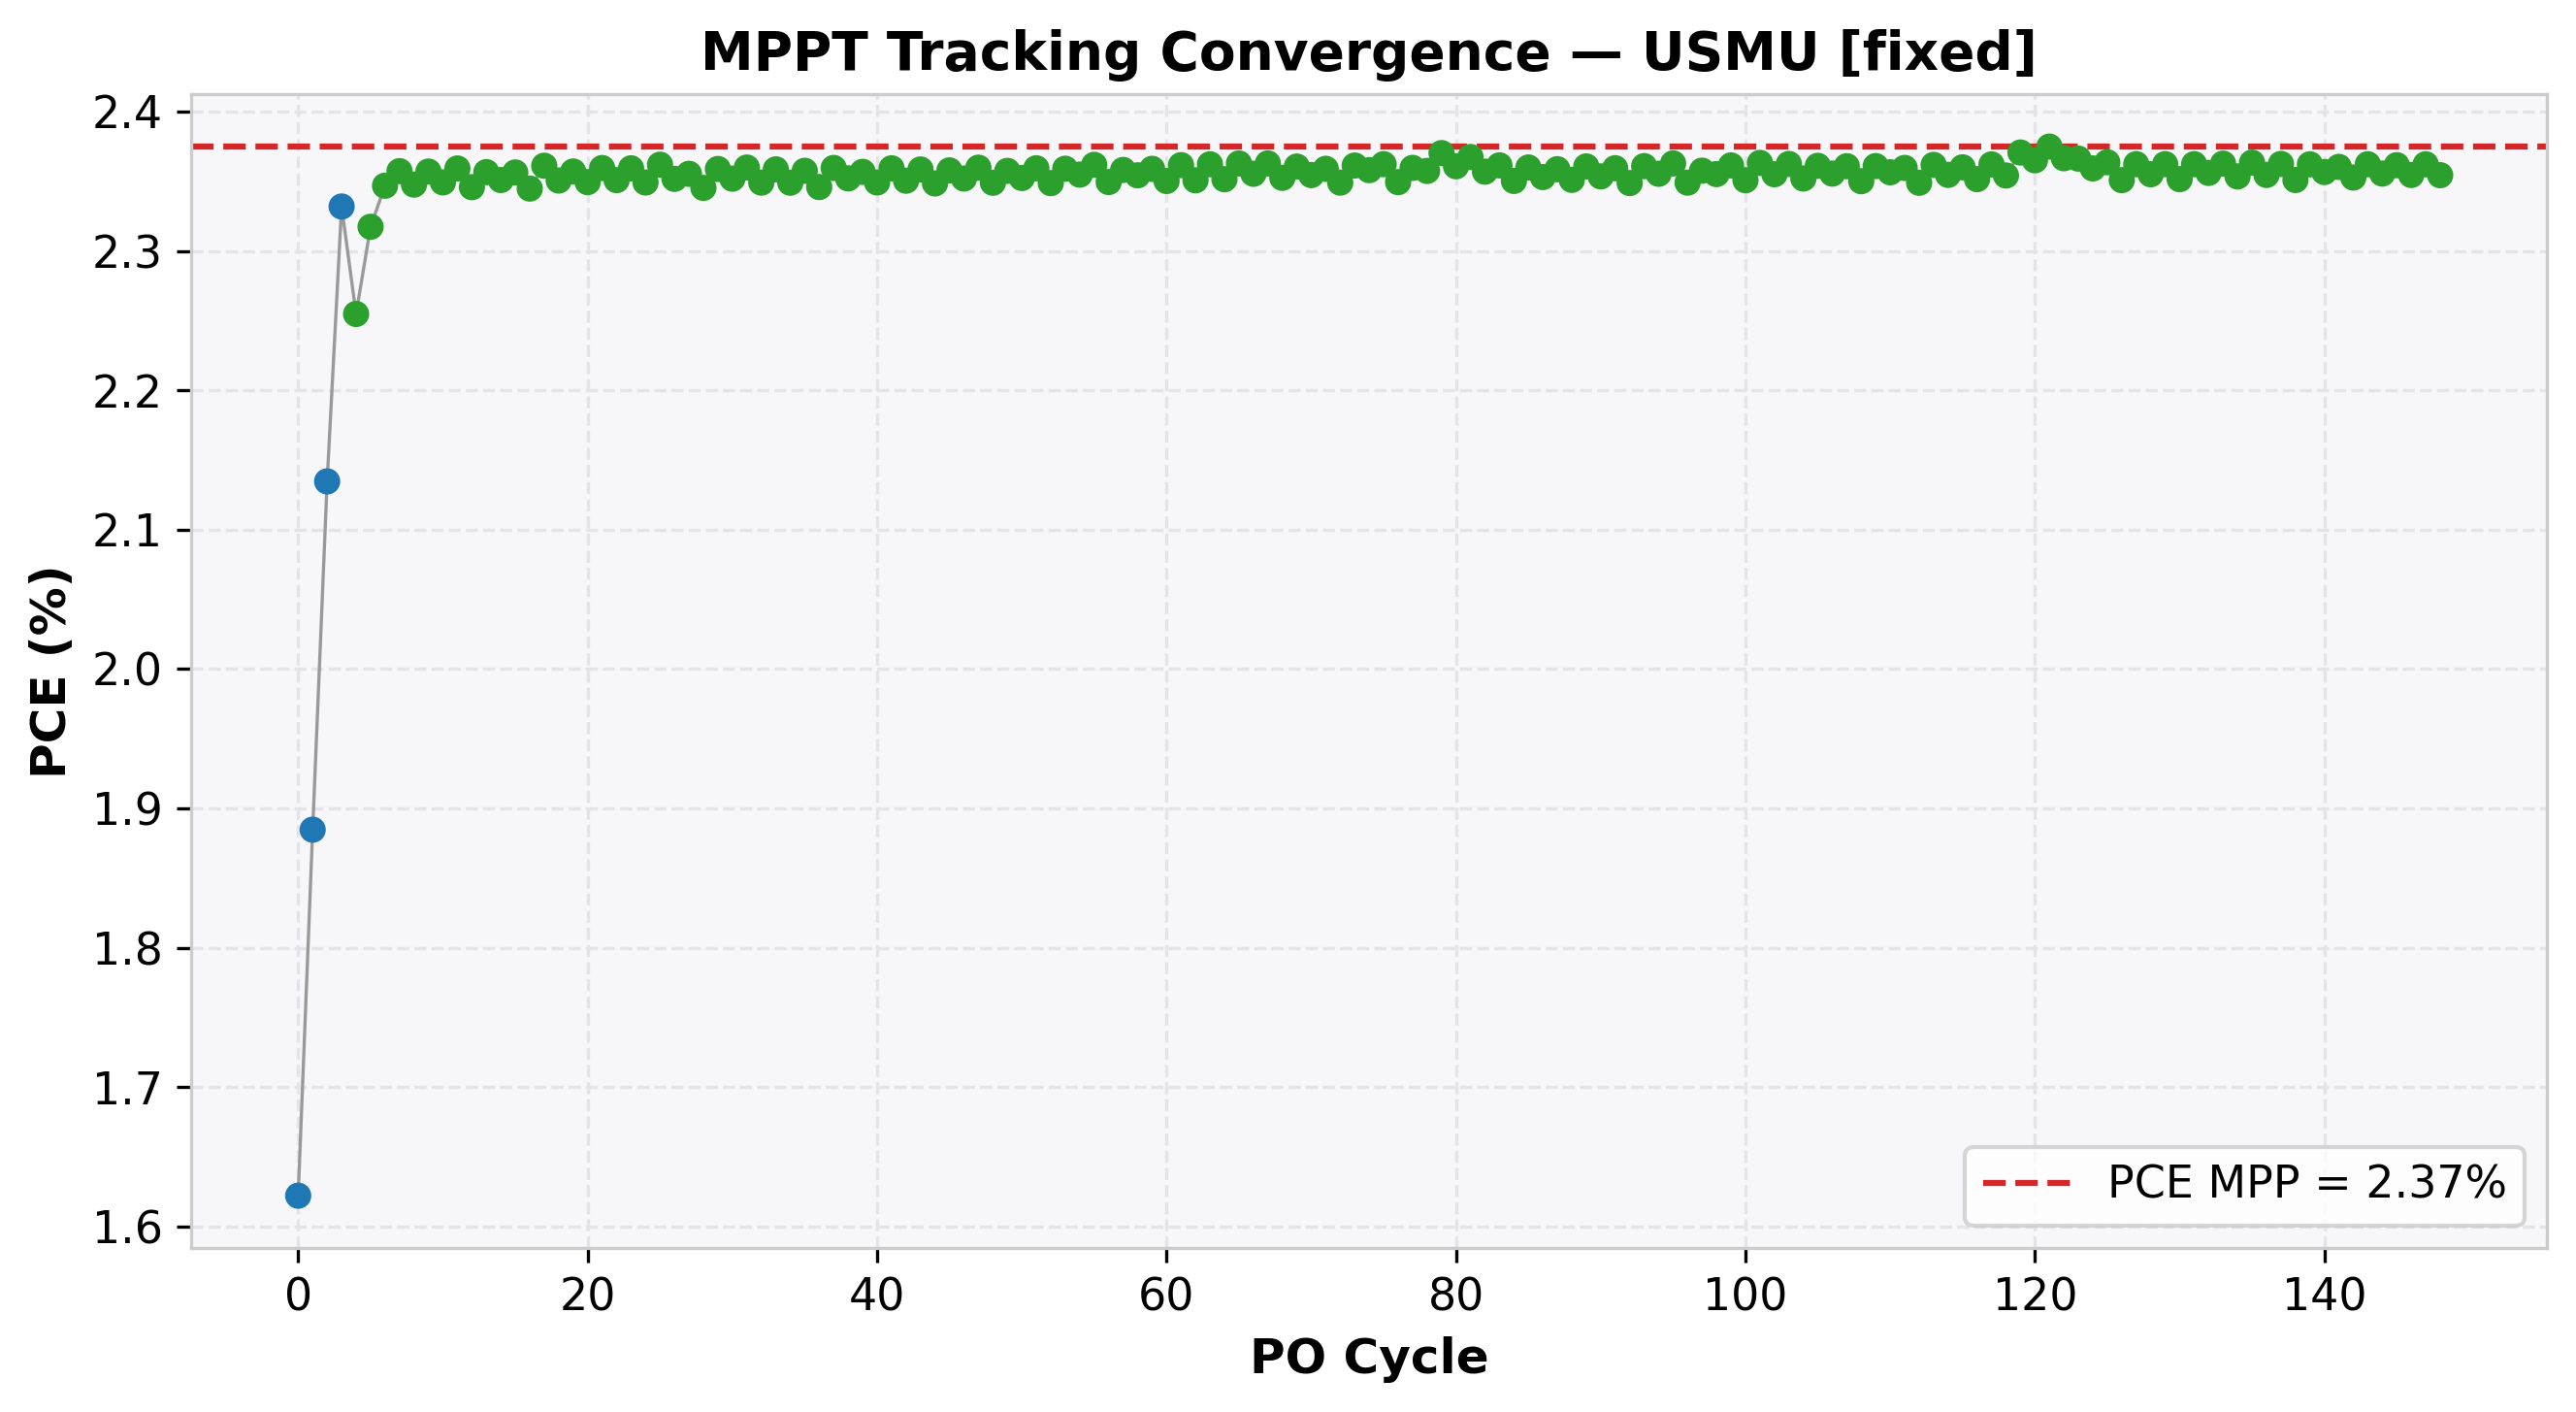

The table this chart was drawn from, first rows:
cycle, time(s), voltage(V), j_current(mA/cm²), power(mW), power_density(mW/cm²), PCE(%), direction, step, mode
0, 2.012, 0.302, -5.371, 8.111, 1.622, 1.622, 1, 0.05, EXPLORE
1, 4.026, 0.352, -5.354, 9.424, 1.885, 1.885, 1, 0.05, EXPLORE
2, 6.048, 0.401, -5.323, 10.67, 2.135, 2.135, 1, 0.05, EXPLORE
3, 8.07, 0.451, -5.17, 11.66, 2.332, 2.332, 1, 0.05, EXPLORE
4, 10.08, 0.5, -4.509, 11.27, 2.255, 2.255, -1, 0.01, REFINE
5, 12.1, 0.49, -4.729, 11.59, 2.317, 2.317, -1, 0.01, REFINE
6, 14.11, 0.48, -4.889, 11.73, 2.347, 2.347, -1, 0.01, REFINE
7, 16.12, 0.47, -5.015, 11.79, 2.357, 2.357, -1, 0.01, REFINE
8, 18.14, 0.46, -5.103, 11.74, 2.348, 2.348, 1, 0.01, REFINE
9, 20.16, 0.47, -5.015, 11.78, 2.357, 2.357, 1, 0.01, REFINE
10, 22.17, 0.48, -4.894, 11.75, 2.349, 2.349, -1, 0.01, REFINE
11, 24.19, 0.47, -5.019, 11.8, 2.359, 2.359, -1, 0.01, REFINE
12, 26.2, 0.46, -5.099, 11.73, 2.346, 2.346, 1, 0.01, REFINE
13, 28.22, 0.47, -5.014, 11.78, 2.356, 2.356, 1, 0.01, REFINE
14, 30.43, 0.48, -4.898, 11.75, 2.351, 2.351, -1, 0.01, REFINE
15, 32.44, 0.47, -5.013, 11.78, 2.356, 2.356, -1, 0.01, REFINE
16, 34.45, 0.46, -5.097, 11.72, 2.345, 2.345, 1, 0.01, REFINE
17, 36.45, 0.47, -5.024, 11.81, 2.361, 2.361, 1, 0.01, REFINE
18, 38.48, 0.48, -4.897, 11.75, 2.35, 2.35, -1, 0.01, REFINE
19, 40.48, 0.47, -5.015, 11.78, 2.357, 2.357, -1, 0.01, REFINE
20, 42.5, 0.46, -5.107, 11.75, 2.349, 2.349, 1, 0.01, REFINE
21, 44.52, 0.47, -5.02, 11.8, 2.359, 2.359, 1, 0.01, REFINE
22, 46.53, 0.48, -4.897, 11.75, 2.351, 2.351, -1, 0.01, REFINE
23, 48.55, 0.47, -5.02, 11.8, 2.359, 2.359, -1, 0.01, REFINE
24, 50.56, 0.46, -5.107, 11.75, 2.349, 2.349, 1, 0.01, REFINE
25, 52.58, 0.47, -5.025, 11.81, 2.362, 2.362, 1, 0.01, REFINE
26, 54.6, 0.48, -4.899, 11.76, 2.352, 2.352, -1, 0.01, REFINE
27, 56.61, 0.47, -5.011, 11.78, 2.355, 2.355, -1, 0.01, REFINE
28, 58.63, 0.46, -5.098, 11.73, 2.345, 2.345, 1, 0.01, REFINE
29, 60.65, 0.47, -5.019, 11.79, 2.359, 2.359, 1, 0.01, REFINE
30, 62.65, 0.48, -4.9, 11.76, 2.352, 2.352, -1, 0.01, REFINE
31, 64.67, 0.47, -5.021, 11.8, 2.36, 2.36, -1, 0.01, REFINE
32, 66.67, 0.46, -5.106, 11.74, 2.349, 2.349, 1, 0.01, REFINE
33, 68.69, 0.47, -5.018, 11.79, 2.358, 2.358, 1, 0.01, REFINE
34, 70.71, 0.48, -4.894, 11.74, 2.349, 2.349, -1, 0.01, REFINE
35, 72.71, 0.47, -5.016, 11.79, 2.357, 2.357, -1, 0.01, REFINE
36, 74.73, 0.46, -5.1, 11.73, 2.346, 2.346, 1, 0.01, REFINE
37, 76.75, 0.47, -5.02, 11.8, 2.359, 2.359, 1, 0.01, REFINE
38, 78.77, 0.48, -4.9, 11.76, 2.352, 2.352, -1, 0.01, REFINE
39, 80.79, 0.47, -5.014, 11.78, 2.357, 2.357, -1, 0.01, REFINE
40, 82.8, 0.46, -5.107, 11.75, 2.349, 2.349, 1, 0.01, REFINE
41, 84.82, 0.47, -5.02, 11.8, 2.359, 2.359, 1, 0.01, REFINE
42, 86.84, 0.48, -4.897, 11.75, 2.35, 2.35, -1, 0.01, REFINE
43, 88.85, 0.47, -5.018, 11.79, 2.358, 2.358, -1, 0.01, REFINE
44, 90.87, 0.46, -5.105, 11.74, 2.348, 2.348, 1, 0.01, REFINE
45, 92.89, 0.47, -5.016, 11.79, 2.358, 2.358, 1, 0.01, REFINE
46, 94.89, 0.48, -4.9, 11.76, 2.352, 2.352, -1, 0.01, REFINE
47, 96.91, 0.47, -5.021, 11.8, 2.36, 2.36, -1, 0.01, REFINE
48, 98.93, 0.46, -5.106, 11.74, 2.349, 2.349, 1, 0.01, REFINE
49, 100.9, 0.47, -5.016, 11.79, 2.357, 2.357, 1, 0.01, REFINE
50, 103, 0.48, -4.901, 11.76, 2.352, 2.352, -1, 0.01, REFINE
51, 105, 0.47, -5.02, 11.8, 2.359, 2.359, -1, 0.01, REFINE
52, 107, 0.46, -5.106, 11.74, 2.349, 2.349, 1, 0.01, REFINE
53, 109, 0.47, -5.019, 11.79, 2.359, 2.359, 1, 0.01, REFINE
54, 111, 0.48, -4.906, 11.77, 2.355, 2.355, -1, 0.01, REFINE
55, 113, 0.47, -5.025, 11.81, 2.362, 2.362, -1, 0.01, REFINE
56, 115.1, 0.46, -5.107, 11.75, 2.349, 2.349, 1, 0.01, REFINE
57, 117.1, 0.47, -5.017, 11.79, 2.358, 2.358, 1, 0.01, REFINE
58, 119.1, 0.48, -4.905, 11.77, 2.354, 2.354, -1, 0.01, REFINE
59, 121.1, 0.47, -5.019, 11.79, 2.359, 2.359, -1, 0.01, REFINE
... 89 more rows
